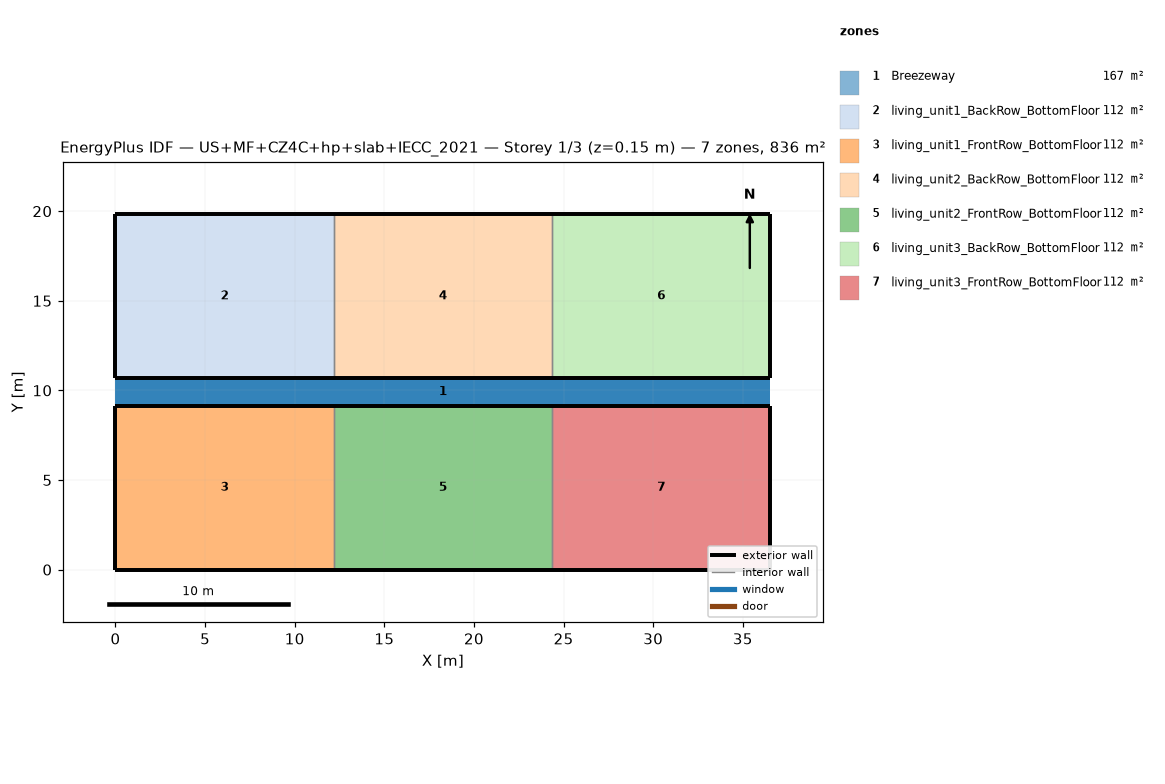
=== STOREY PLAN SPEC (per zone: floor XY polygon, exterior-wall plan segments, windows/doors) ===
zone 1: Breezeway  (167.0 m²)
  floor: (36.54, 9.16) (0.00, 9.16) (0.00, 10.68) (36.54, 10.68)
  floor: (36.54, 9.16) (0.00, 9.16) (0.00, 10.68) (36.54, 10.68)
  floor: (36.54, 9.16) (0.00, 9.16) (0.00, 10.68) (36.54, 10.68)
zone 2: living_unit1_BackRow_BottomFloor  (111.5 m²)
  floor: (12.18, 10.68) (0.00, 10.68) (0.00, 19.84) (12.18, 19.84)
  exterior wall: (0.00, 10.68) – (12.18, 10.68)  [12.2 m]
  exterior wall: (12.18, 19.84) – (0.00, 19.84)  [12.2 m]
  exterior wall: (0.00, 19.84) – (0.00, 10.68)  [9.2 m]
  interior walls: 1
zone 3: living_unit1_FrontRow_BottomFloor  (111.5 m²)
  floor: (12.18, 0.00) (0.00, 0.00) (0.00, 9.16) (12.18, 9.16)
  exterior wall: (0.00, 0.00) – (12.18, 0.00)  [12.2 m]
  exterior wall: (12.18, 9.16) – (0.00, 9.16)  [12.2 m]
  exterior wall: (0.00, 9.16) – (0.00, 0.00)  [9.2 m]
  interior walls: 1
zone 4: living_unit2_BackRow_BottomFloor  (111.5 m²)
  floor: (24.36, 10.68) (12.18, 10.68) (12.18, 19.84) (24.36, 19.84)
  exterior wall: (12.18, 10.68) – (24.36, 10.68)  [12.2 m]
  exterior wall: (24.36, 19.84) – (12.18, 19.84)  [12.2 m]
  interior walls: 2
zone 5: living_unit2_FrontRow_BottomFloor  (111.5 m²)
  floor: (24.36, 0.00) (12.18, 0.00) (12.18, 9.16) (24.36, 9.16)
  exterior wall: (12.18, 0.00) – (24.36, 0.00)  [12.2 m]
  exterior wall: (24.36, 9.16) – (12.18, 9.16)  [12.2 m]
  interior walls: 2
zone 6: living_unit3_BackRow_BottomFloor  (111.5 m²)
  floor: (36.54, 10.68) (24.36, 10.68) (24.36, 19.84) (36.54, 19.84)
  exterior wall: (24.36, 10.68) – (36.54, 10.68)  [12.2 m]
  exterior wall: (36.54, 10.68) – (36.54, 19.84)  [9.2 m]
  exterior wall: (36.54, 19.84) – (24.36, 19.84)  [12.2 m]
  interior walls: 1
zone 7: living_unit3_FrontRow_BottomFloor  (111.5 m²)
  floor: (36.54, 0.00) (24.36, 0.00) (24.36, 9.16) (36.54, 9.16)
  exterior wall: (24.36, 0.00) – (36.54, 0.00)  [12.2 m]
  exterior wall: (36.54, 0.00) – (36.54, 9.16)  [9.2 m]
  exterior wall: (36.54, 9.16) – (24.36, 9.16)  [12.2 m]
  interior walls: 1

=== DERIVED (storey summary) ===
Building: US+MF+CZ4C+hp+slab+IECC_2021
Storey: 1 of 3  (floor level z = 0.15 m)
Storey gross floor area: 836.2 m²
Zones on this storey: 7
  - Breezeway: floor 167.0 m²
  - living_unit1_BackRow_BottomFloor: floor 111.5 m²; exterior wall 33.5 m (86.9 m²); WWR 0.0%
  - living_unit1_FrontRow_BottomFloor: floor 111.5 m²; exterior wall 33.5 m (86.9 m²); WWR 0.0%
  - living_unit2_BackRow_BottomFloor: floor 111.5 m²; exterior wall 24.4 m (63.1 m²); WWR 0.0%
  - living_unit2_FrontRow_BottomFloor: floor 111.5 m²; exterior wall 24.4 m (63.1 m²); WWR 0.0%
  - living_unit3_BackRow_BottomFloor: floor 111.5 m²; exterior wall 33.5 m (86.9 m²); WWR 0.0%
  - living_unit3_FrontRow_BottomFloor: floor 111.5 m²; exterior wall 33.5 m (86.9 m²); WWR 0.0%
Zone adjacency (shared interzone walls):
  - living_unit1_BackRow_BottomFloor ↔ living_unit2_BackRow_BottomFloor
  - living_unit1_FrontRow_BottomFloor ↔ living_unit2_FrontRow_BottomFloor
  - living_unit2_BackRow_BottomFloor ↔ living_unit3_BackRow_BottomFloor
  - living_unit2_FrontRow_BottomFloor ↔ living_unit3_FrontRow_BottomFloor